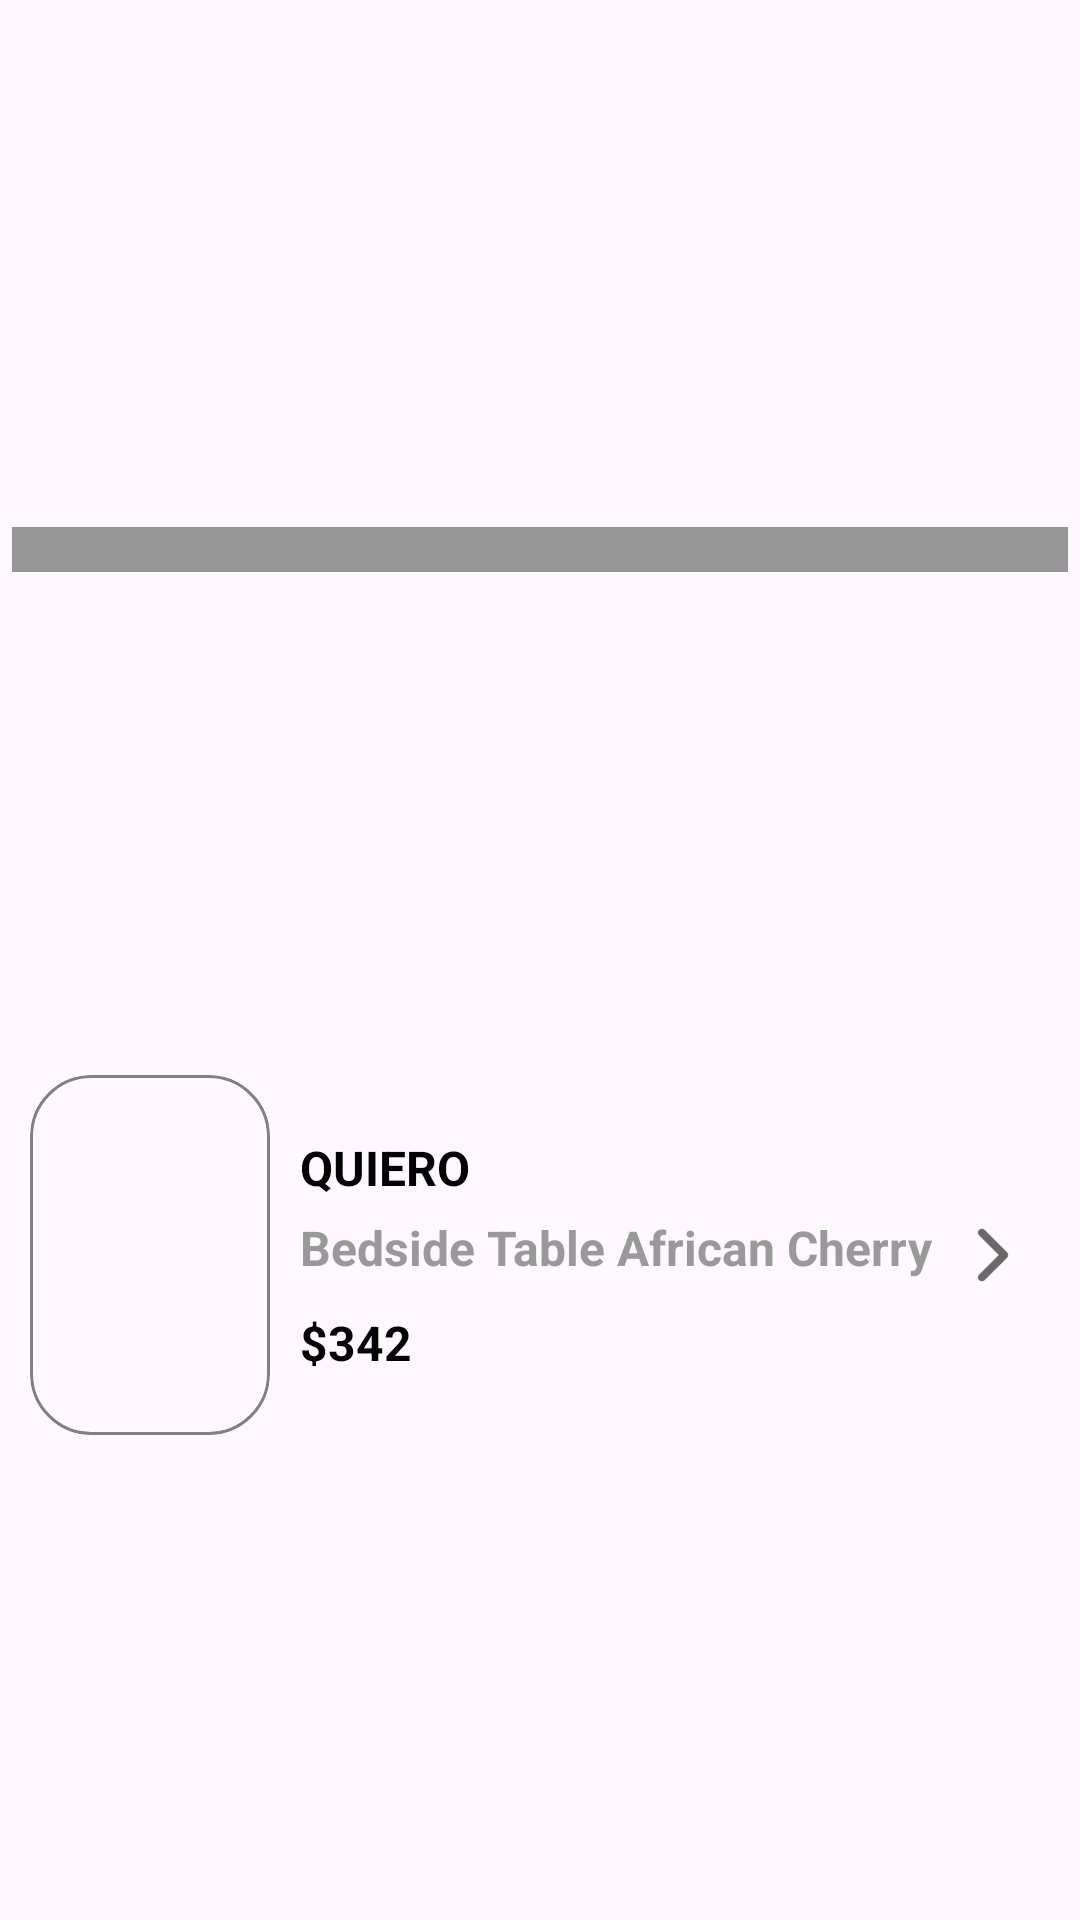

Layout XML and referenced resources for this Android screen:
<!-- AndroidManifest.xml: application theme Theme.Basics -->
<!-- res/layout/order_placed.xml -->
<?xml version="1.0" encoding="utf-8"?>
<androidx.constraintlayout.widget.ConstraintLayout xmlns:android="http://schemas.android.com/apk/res/android"
    android:layout_width="match_parent"
    android:layout_height="wrap_content"
    android:padding="4dp"
    xmlns:app="http://schemas.android.com/apk/res-auto">

    <View
        android:id="@+id/divider"
        android:layout_width="match_parent"
        android:layout_height="15dp"
        android:layout_marginTop="20dp"
        android:layout_marginBottom="10dp"
        android:background="#969696"
        app:layout_constraintTop_toTopOf="parent"
        app:layout_constraintStart_toStartOf="parent"
        app:layout_constraintEnd_toEndOf="parent"
        app:layout_constraintBottom_toTopOf="@id/productImage"/>

    <ImageView
        android:id="@+id/rightArrow"
        android:src="@drawable/rightarrow"
        android:layout_width="30dp"
        android:layout_height="30dp"
        android:layout_marginEnd="10dp"
        app:layout_constraintTop_toTopOf="@+id/productImage"
        app:layout_constraintBottom_toBottomOf="@id/productImage"
        app:layout_constraintEnd_toEndOf="parent"/>

    <ImageView
        android:id="@+id/productImage"
        android:layout_width="80dp"
        android:layout_height="120dp"
        android:scaleType="centerCrop"
        android:background="@drawable/border"
        android:clipToOutline="true"
        android:src="@drawable/dress"
        android:layout_margin="6dp"
        app:layout_constraintStart_toStartOf="parent"
        app:layout_constraintTop_toBottomOf="@id/divider"
        app:layout_constraintBottom_toBottomOf="parent"/>

    <TextView
        android:id="@+id/companyName"
        android:text="QUIERO"
        android:layout_width="wrap_content"
        android:layout_height="wrap_content"
        android:textColor="@color/black"
        android:textSize="16dp"
        android:textStyle="bold"
        android:layout_marginStart="10dp"
        android:layout_marginTop="20dp"
        app:layout_constraintStart_toEndOf="@id/productImage"
        app:layout_constraintTop_toTopOf="@id/productImage"
        app:layout_constraintBottom_toTopOf="@id/title"/>

    <TextView
        android:id="@+id/title"
        android:text="Bedside Table African Cherry"
        android:layout_width="250dp"
        android:layout_height="wrap_content"
        android:textColor="#999999"
        android:textSize="16sp"
        android:textStyle="bold"
        android:layout_marginTop="5dp"
        android:layout_marginStart="10dp"
        android:layout_marginEnd="10dp"
        app:layout_constraintTop_toBottomOf="@id/companyName"
        app:layout_constraintStart_toEndOf="@id/productImage"
        app:layout_constraintBottom_toTopOf="@id/price"/>

    <TextView
        android:id="@+id/price"
        android:text="$342"
        android:layout_width="wrap_content"
        android:layout_height="wrap_content"
        android:textColor="@color/black"
        android:textSize="16dp"
        android:textStyle="bold"
        android:layout_marginTop="10dp"
        android:layout_marginStart="10dp"
        app:layout_constraintStart_toEndOf="@id/productImage"
        app:layout_constraintTop_toBottomOf="@id/title"/>



</androidx.constraintlayout.widget.ConstraintLayout>
<!-- resources referenced by this layout -->
<resources>
  <color name="black">#FF000000</color>
  <!-- drawable border (drawable) -->
  <?xml version="1.0" encoding="utf-8"?>
      <shape xmlns:android="http://schemas.android.com/apk/res/android"
          android:shape="rectangle">
  
          
          <solid android:color="@android:color/transparent"/>
  
          
          <stroke
              android:width="1dp"
              android:color="#808080"/>
  
          
          <corners android:radius="20dp"/>
  
      </shape>
  <!-- drawable rightarrow: png bitmap (drawable, 1484 bytes) -->
  <style name="Theme.Basics" parent="Base.Theme.Basics" />
  <style name="Base.Theme.Basics" parent="Theme.Material3.DayNight.NoActionBar">
          
      </style>
</resources>
